Run: headless pygame with SDL's dummy video driver; simulated clock (each Clock.tick advances the game by its frame time, no real sleeping); random seed 0; keys injected as events and as key.get_pressed() state; mouse plan: one left click at the window centre at the start of phase 2, then a move to the lower-right quarter at the start of phase 3.
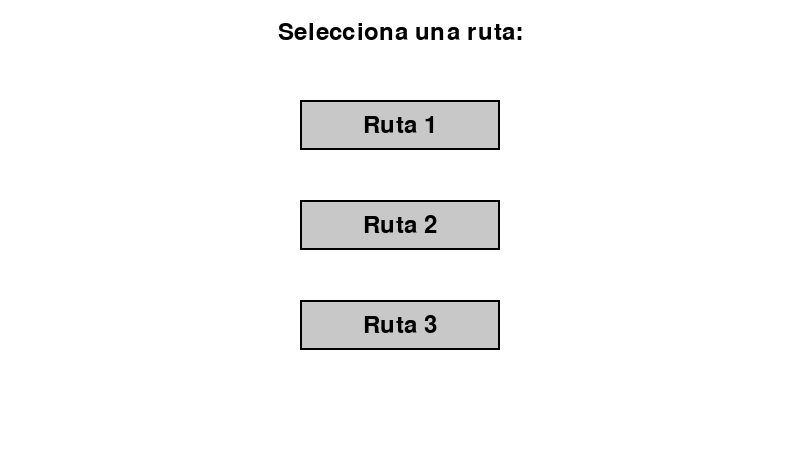
Frame 1 of 4 · flips 1–60 · no input
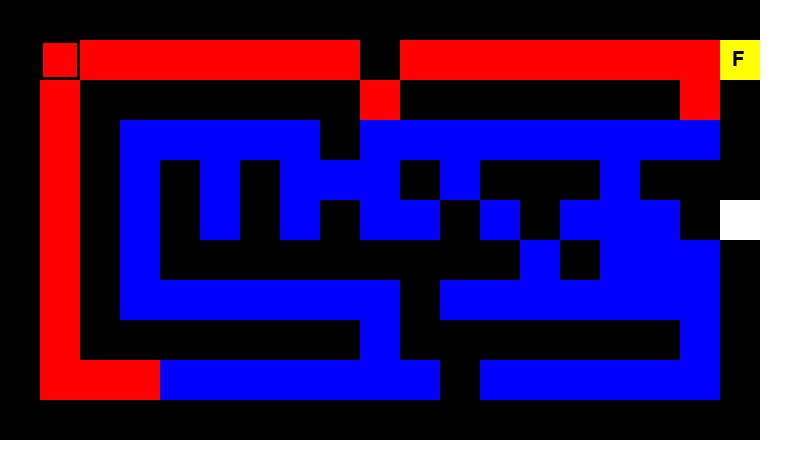
Frame 2 of 4 · flips 61–180 · clicked the window centre · tapped SPACE, RETURN · held RIGHT (→), D
Frame 3 of 4 · flips 181–300 · moved the mouse to the lower-right quarter · held DOWN (↓), S · screen unchanged from frame 2, image omitted
Frame 4 of 4 · flips 301–420 · held LEFT (←), A, UP (↑), W · screen unchanged from frame 3, image omitted

The pygame program that drew these frames:

import pygame
import sys

# Inicializar pygame
pygame.init()

# Configuración de la pantalla
width, height = 800, 450
screen = pygame.display.set_mode((width, height))
pygame.display.set_caption('Juego de Laberinto con Rutas')

# Colores
WHITE = (255, 255, 255)
BLACK = (0, 0, 0)
RED = (255, 0, 0)
BLUE = (0, 0, 255)
YELLOW = (255, 255, 0)
GRAY = (200, 200, 200)
DARK_GRAY = (100, 100, 100)

# Definir laberintos (matrices) con diferentes rutas
mazes = {
    "Ruta 1": [
        "###################",
        "# aaaaaaaaaaaaaa#c#",
        "#a###############c#",
        "#a#bbbbb#bcccccccc#",
        "#a#b#b#bbb###c###c#",
        "#a#b#b#b#bbb#c#c#c#",
        "#a#b#########c#c#c#",
        "#a#bbbbbbb#ccccc#c#",
        "#a#######b#######c#",
        "#aaabbbbbbb#cccccF#",
        "###################"
    ],
    "Ruta 2": [
        "###################",
        "# aaaaaaa#aaaaaaaaF",
        "#a#######a#######a#",
        "#a#bbbbb#bbbbbbbbb#",
        "#a#b#b#bbb#b###b###",
        "#a#b#b#b#bb#b#bbb#",
        "#a#b#########b#bbb#",
        "#a#bbbbbbb#bbbbbbb#",
        "#a#######b#######b#",
        "#aaabbbbbbb#bbbbbb#",
        "###################"
    ],
    "Ruta 3": [
        "###################",
        "#aaaaaa#aaaaaaaaaa#",
        "###a###a###a#######",
        "#bbbaaaaaa#bbb#####",
        "###bbbb###ba#bbbbbb",
        "#aaaabbbbb#a###bbbb",
        "#aaa###bbb#a#####bb",
        "#aaaabbbbbaaaaa###b",
        "#################bb",
        "Faaaaaabbbbbbbbbbbb",
        "###################"
    ]
}

# Tamaño de las celdas del laberinto
cell_size = 40

# Posición inicial del jugador
player_x, player_y = 1, 1
player_color = RED

# Conjunto de celdas visitadas
visited_cells = set()

def draw_button(text, rect, color, font, text_color):
    """Dibuja un botón con texto en la pantalla."""
    pygame.draw.rect(screen, color, rect)
    pygame.draw.rect(screen, BLACK, rect, 2)
    label = font.render(text, True, text_color)
    label_rect = label.get_rect(center=rect.center)
    screen.blit(label, label_rect)

def select_maze_window():
    """Muestra una ventana para seleccionar un laberinto."""
    font = pygame.font.SysFont(None, 36)
    buttons = []

    # Crear botones para cada laberinto
    for idx, name in enumerate(mazes.keys()):
        button_rect = pygame.Rect(300, 100 + idx * 100, 200, 50)
        buttons.append((name, button_rect))

    running = True
    while running:
        screen.fill(WHITE)
        title = font.render("Selecciona una ruta:", True, BLACK)
        screen.blit(title, (width // 2 - title.get_width() // 2, 20))

        for name, rect in buttons:
            draw_button(name, rect, GRAY, font, BLACK)

        pygame.display.flip()

        for event in pygame.event.get():
            if event.type == pygame.QUIT:
                pygame.quit()
                sys.exit()
            if event.type == pygame.MOUSEBUTTONDOWN:
                for name, rect in buttons:
                    if rect.collidepoint(event.pos):
                        return mazes[name]

# Laberinto seleccionado
maze = select_maze_window()

# Marcar la celda inicial como visitada
visited_cells.add((player_x, player_y))

# Funciones principales (mantienen la lógica del juego)
def draw_maze():
    """Dibuja el laberinto en la pantalla."""
    for y, row in enumerate(maze):
        for x, col in enumerate(row):
            if col == 'a':
                color = RED
            elif col == 'b':
                color = BLUE
            elif col == 'c':
                color = YELLOW
            elif col == '#':
                color = BLACK
            elif col == 'F':
                color = YELLOW
            else:
                color = WHITE

            pygame.draw.rect(screen, color, pygame.Rect(x * cell_size, y * cell_size, cell_size, cell_size))

            if (x, y) == (player_x, player_y):
                pygame.draw.rect(screen, BLACK, pygame.Rect(x * cell_size, y * cell_size, cell_size, cell_size), 3)

            if col == 'F':
                font = pygame.font.SysFont(None, 30)
                text = font.render('F', True, BLACK)
                screen.blit(text, (x * cell_size + 12, y * cell_size + 10))

def move_player(target_x, target_y):
    """Mueve al jugador hacia una celda adyacente dentro del laberinto."""
    global player_x, player_y, player_color

    target_cell_x = target_x // cell_size
    target_cell_y = target_y // cell_size

    dx = target_cell_x - player_x
    dy = target_cell_y - player_y

    if abs(dx) + abs(dy) == 1:
        if maze[target_cell_y][target_cell_x] != '#':
            target_cell = maze[target_cell_y][target_cell_x]
            if (target_cell == 'a' and player_color == RED) or \
               (target_cell == 'b' and player_color == BLUE) or \
               (target_cell == 'c' and player_color == YELLOW) or \
               (target_cell == 'F'):
                player_x, player_y = target_cell_x, target_cell_y
                if (player_x, player_y) in visited_cells:
                    print("¡Perdiste! Celda repetida.")
                    pygame.time.delay(1000)
                    pygame.quit()
                    sys.exit()

                visited_cells.add((player_x, player_y))

                if maze[player_y][player_x] == 'F':
                    print("¡Ganaste!")
                    pygame.time.delay(1000)
                    pygame.quit()
                    sys.exit()

def handle_mouse_click(mouse_x, mouse_y):
    move_player(mouse_x, mouse_y)

def handle_anticlick():
    global player_color
    if player_color == RED:
        player_color = BLUE
    elif player_color == BLUE:
        player_color = YELLOW
    else:
        player_color = RED

def main():
    global player_x, player_y, player_color

    running = True
    while running:
        for event in pygame.event.get():
            if event.type == pygame.QUIT:
                running = False
            if event.type == pygame.MOUSEBUTTONDOWN:
                if event.button == 1:
                    handle_mouse_click(event.pos[0], event.pos[1])
                elif event.button == 3:
                    handle_anticlick()

        screen.fill(WHITE)
        draw_maze()

        pygame.draw.rect(screen, player_color, pygame.Rect(player_x * cell_size, player_y * cell_size, cell_size, cell_size))
        pygame.draw.rect(screen, BLACK, pygame.Rect(player_x * cell_size, player_y * cell_size, cell_size, cell_size), 3)

        pygame.display.flip()
        pygame.time.Clock().tick(30)

    pygame.quit()
    sys.exit()

if __name__ == '__main__':
    main()
